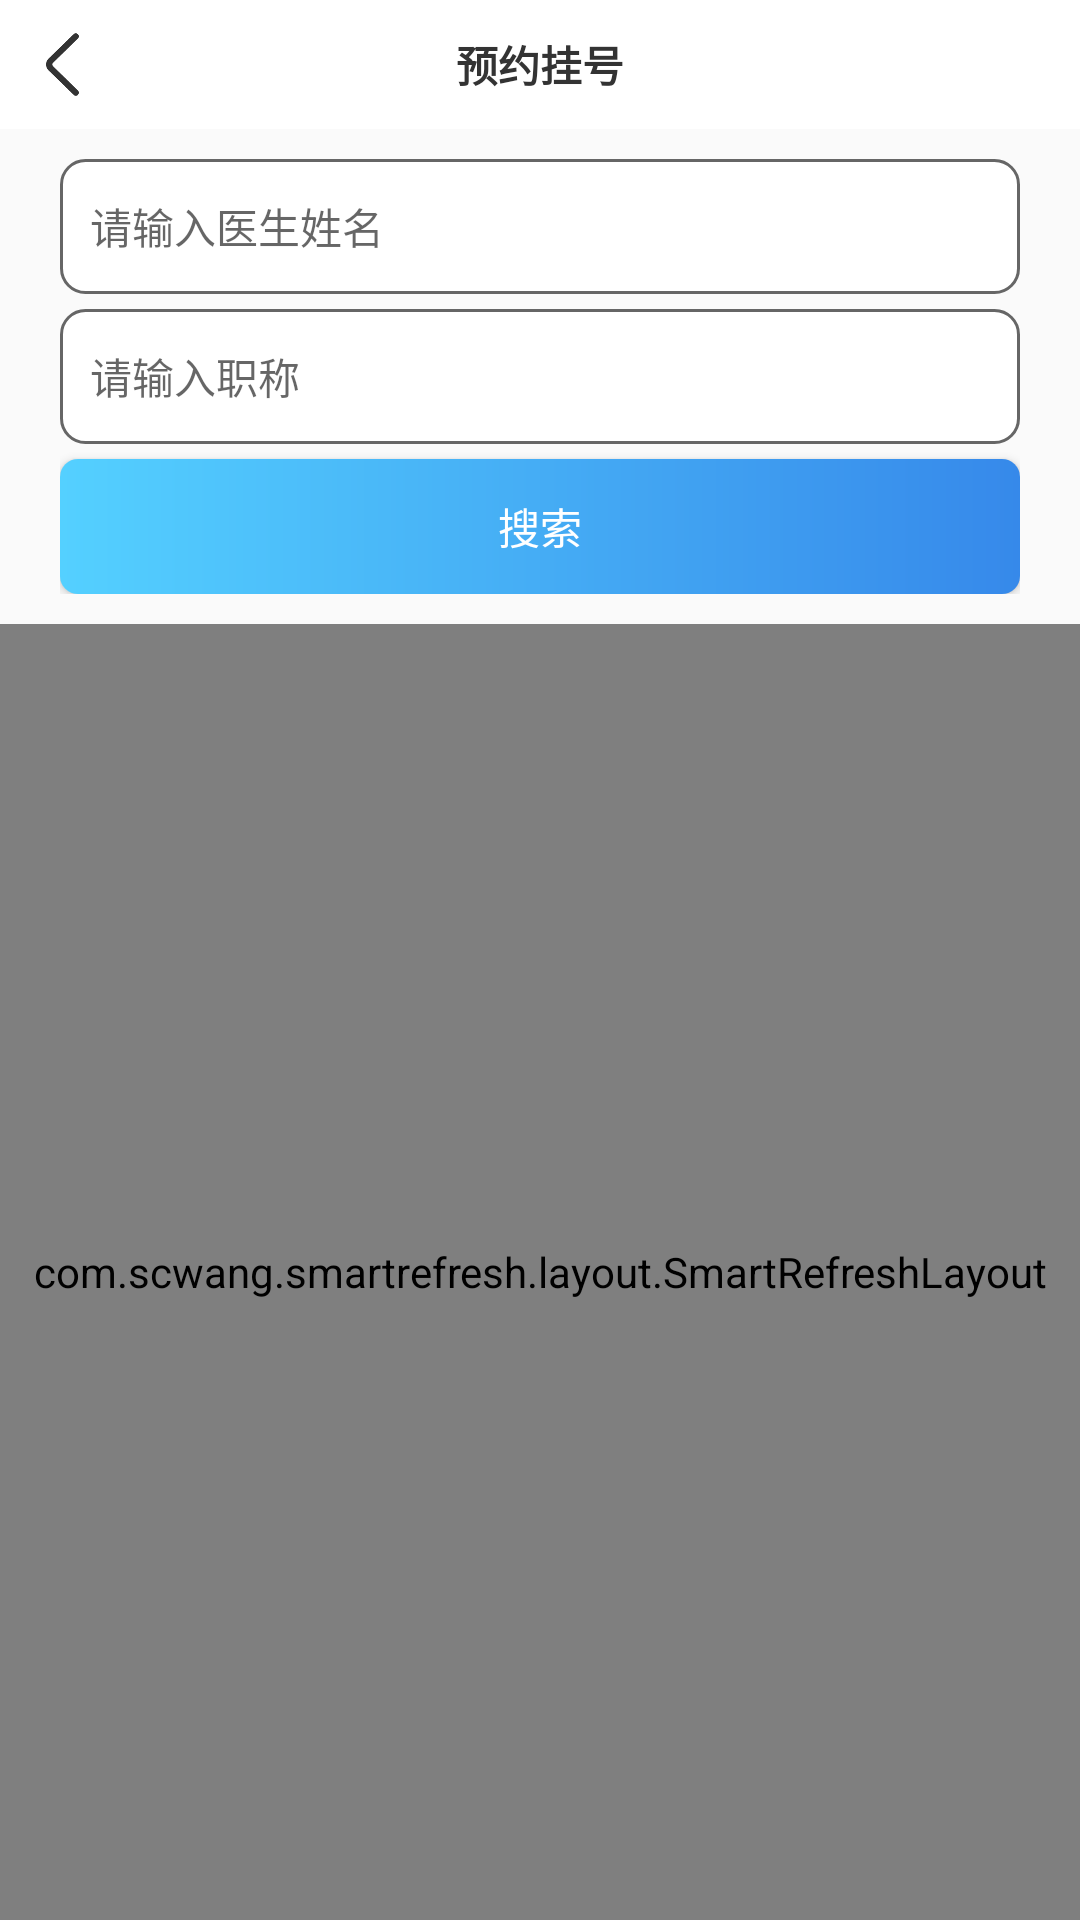

Write the Android layout XML for this screen, with the resource values it uses.
<!-- AndroidManifest.xml: application theme Theme.AppCompat.DayNight.NoActionBar -->
<!-- res/layout/activity_yygh.xml -->
<?xml version="1.0" encoding="utf-8"?>
<androidx.constraintlayout.widget.ConstraintLayout xmlns:android="http://schemas.android.com/apk/res/android"
    xmlns:app="http://schemas.android.com/apk/res-auto"
    xmlns:tools="http://schemas.android.com/tools"
    android:layout_width="match_parent"
    android:layout_height="match_parent"
    tools:context=".Yygh">
    <LinearLayout
        android:layout_width="match_parent"
        android:layout_height="match_parent"
        android:orientation="vertical">
        <RelativeLayout style="@style/top_bar">
            <ImageView
                android:id="@+id/back"
                style="@style/top_bar_return" />
            <TextView
                android:id="@+id/title"
                style="@style/top_bar_title"
                android:text="预约挂号" />
        </RelativeLayout>
        <LinearLayout
            android:layout_width="match_parent"
            android:layout_height="match_parent"
            android:orientation="vertical">
            <LinearLayout
                android:layout_width="match_parent"
                android:layout_marginLeft="20dp"
                android:layout_marginRight="20dp"
                android:orientation="vertical"
                android:layout_marginTop="10dp"
                android:layout_height="wrap_content">
                <EditText
                    android:id="@+id/nickname"
                    android:layout_width="match_parent"
                    android:layout_height="45dp"
                    android:hint="请输入医生姓名"
                    android:background="@drawable/ss"
                    android:paddingLeft="10dp"
                    android:textSize="14sp"/>

                <EditText
                    android:id="@+id/post"
                    android:layout_width="match_parent"
                    android:layout_marginTop="5dp"
                    android:layout_height="45dp"
                    android:hint="请输入职称"
                    android:background="@drawable/ss"
                    android:paddingLeft="10dp"
                    android:textSize="14sp"/>
                <Button
                    android:id="@+id/search"
                    android:layout_width="match_parent"
                    android:layout_height="45dp"
                    android:text="搜索"
                    android:textSize="14sp"
                    android:textColor="#fff"
                    android:background="@drawable/login_shape"
                    android:layout_marginTop="5dp"/>
            </LinearLayout>
            <com.scwang.smartrefresh.layout.SmartRefreshLayout
                android:id="@+id/refreshLayout"
                android:layout_width="match_parent"
                android:layout_marginTop="10dp"
                android:layout_height="match_parent">

                <ListView
                    android:id="@+id/listView"
                    android:layout_width="match_parent"
                    android:layout_height="match_parent"></ListView>

            </com.scwang.smartrefresh.layout.SmartRefreshLayout>
        </LinearLayout>
    </LinearLayout>

</androidx.constraintlayout.widget.ConstraintLayout>
<!-- resources referenced by this layout -->
<resources>
  <!-- drawable login_shape (drawable) -->
  <?xml version="1.0" encoding="utf-8"?>
  
  <shape xmlns:android="http://schemas.android.com/apk/res/android"
      android:shape="rectangle">
      <gradient
          android:angle="0"
          android:endColor="#3689ea"
          android:startColor="#54d0ff"
          android:type="linear" />
      <corners android:radius="6dp"/>
  
  </shape>
  <!-- drawable ss (drawable) -->
  <?xml version="1.0" encoding="utf-8"?>
  
  <shape xmlns:android="http://schemas.android.com/apk/res/android">
      <solid android:color="#fff"/>
      <corners android:radius="8dp"/>
      <stroke android:color="#666" android:width="1dp"/>
  
  </shape>
  <style name="top_bar">
          <item name="android:layout_width">match_parent</item>
          <item name="android:layout_height">43dp</item>
          <item name="android:background">#ffffff</item>
      </style>
  <style name="top_bar_return">
          <item name="android:layout_width">25dp</item>
          <item name="android:layout_height">25dp</item>
          <item name="android:src">@mipmap/back</item>
          <item name="android:gravity">center</item>
          <item name="android:scaleType">fitXY</item>
          <item name="android:layout_marginLeft">9dp</item>
          <item name="android:layout_marginTop">9dp</item>
      </style>
  <style name="top_bar_title">
          <item name="android:layout_width">match_parent</item>
          <item name="android:layout_height">43dp</item>
          <item name="android:gravity">center</item>
          <item name="android:layout_marginLeft">66dp</item>
          <item name="android:layout_marginRight">66dp</item>
          <item name="android:textSize">14sp</item>
          <item name="android:textStyle">bold</item>
          <item name="android:textColor">#333</item>
      </style>
</resources>
